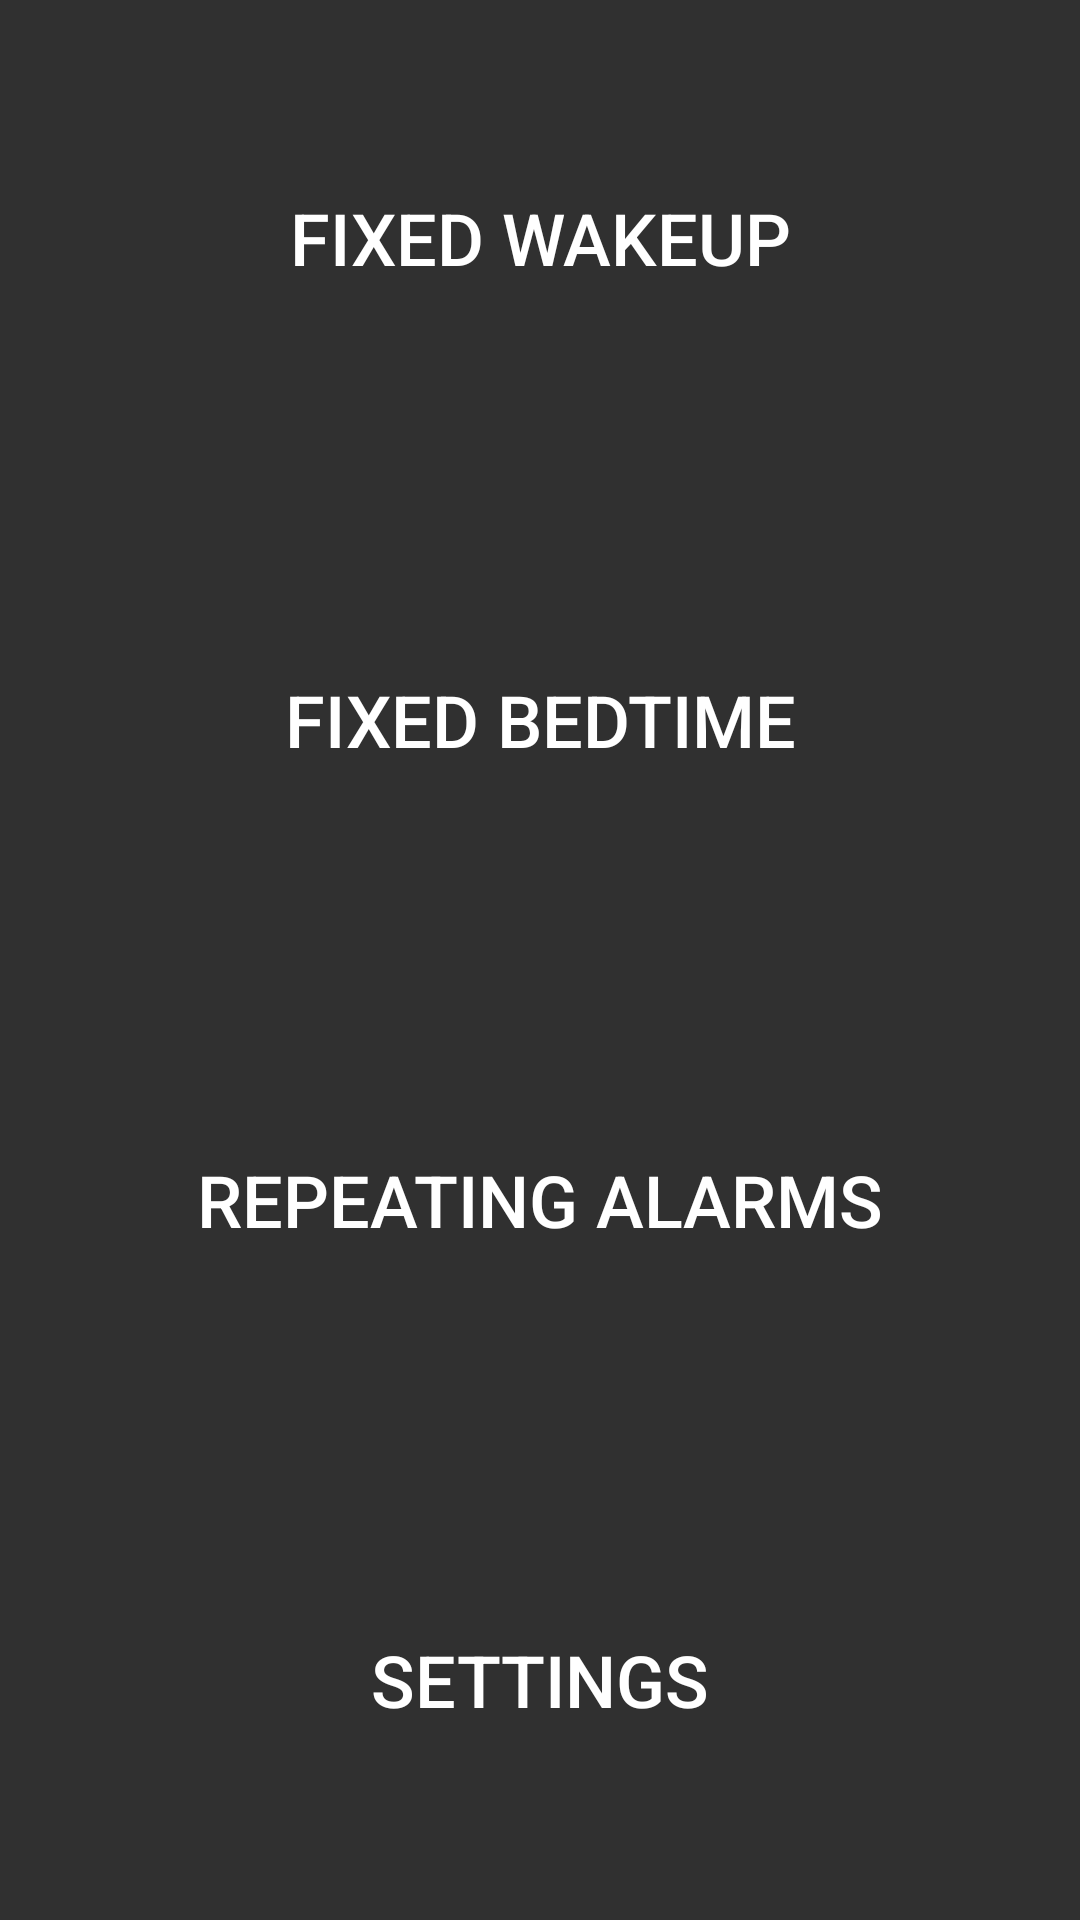

Android layout source for this screen:
<!-- AndroidManifest.xml: application theme Theme.AppCompat.NoActionBar -->
<!-- res/layout/actions_fragment.xml -->
<?xml version="1.0" encoding="utf-8"?>
<LinearLayout xmlns:android="http://schemas.android.com/apk/res/android"
    android:orientation="vertical"
    android:layout_width="match_parent"
    android:layout_height="match_parent">

    <Button
        android:id="@+id/fixed_wakeup"
        android:layout_width="match_parent"
        android:layout_height="wrap_content"
        android:layout_weight="0.1"
        android:background="@color/backgroundDark"
        android:elegantTextHeight="true"
        android:elevation="0dp"
        android:text="Fixed wakeup"
        android:textSize="24sp" />

    <Button
        android:id="@+id/fixed_bedtime"
        android:layout_width="match_parent"
        android:layout_height="wrap_content"
        android:layout_weight="0.1"
        android:background="@color/backgroundDark"
        android:text="Fixed bedtime"
        android:textSize="24sp" />

    <Button
        android:id="@+id/repeating_alarms"
        android:layout_width="match_parent"
        android:layout_height="wrap_content"
        android:layout_weight="0.1"
        android:background="@color/backgroundDark"
        android:text="Repeating alarms"
        android:textSize="24sp" />

    <Button
        android:id="@+id/settings"
        android:layout_width="match_parent"
        android:layout_height="wrap_content"
        android:layout_weight="0.1"
        android:background="@color/backgroundDark"
        android:text="Settings"
        android:textSize="24sp" />
</LinearLayout>
<!-- resources referenced by this layout -->
<resources>

</resources>
